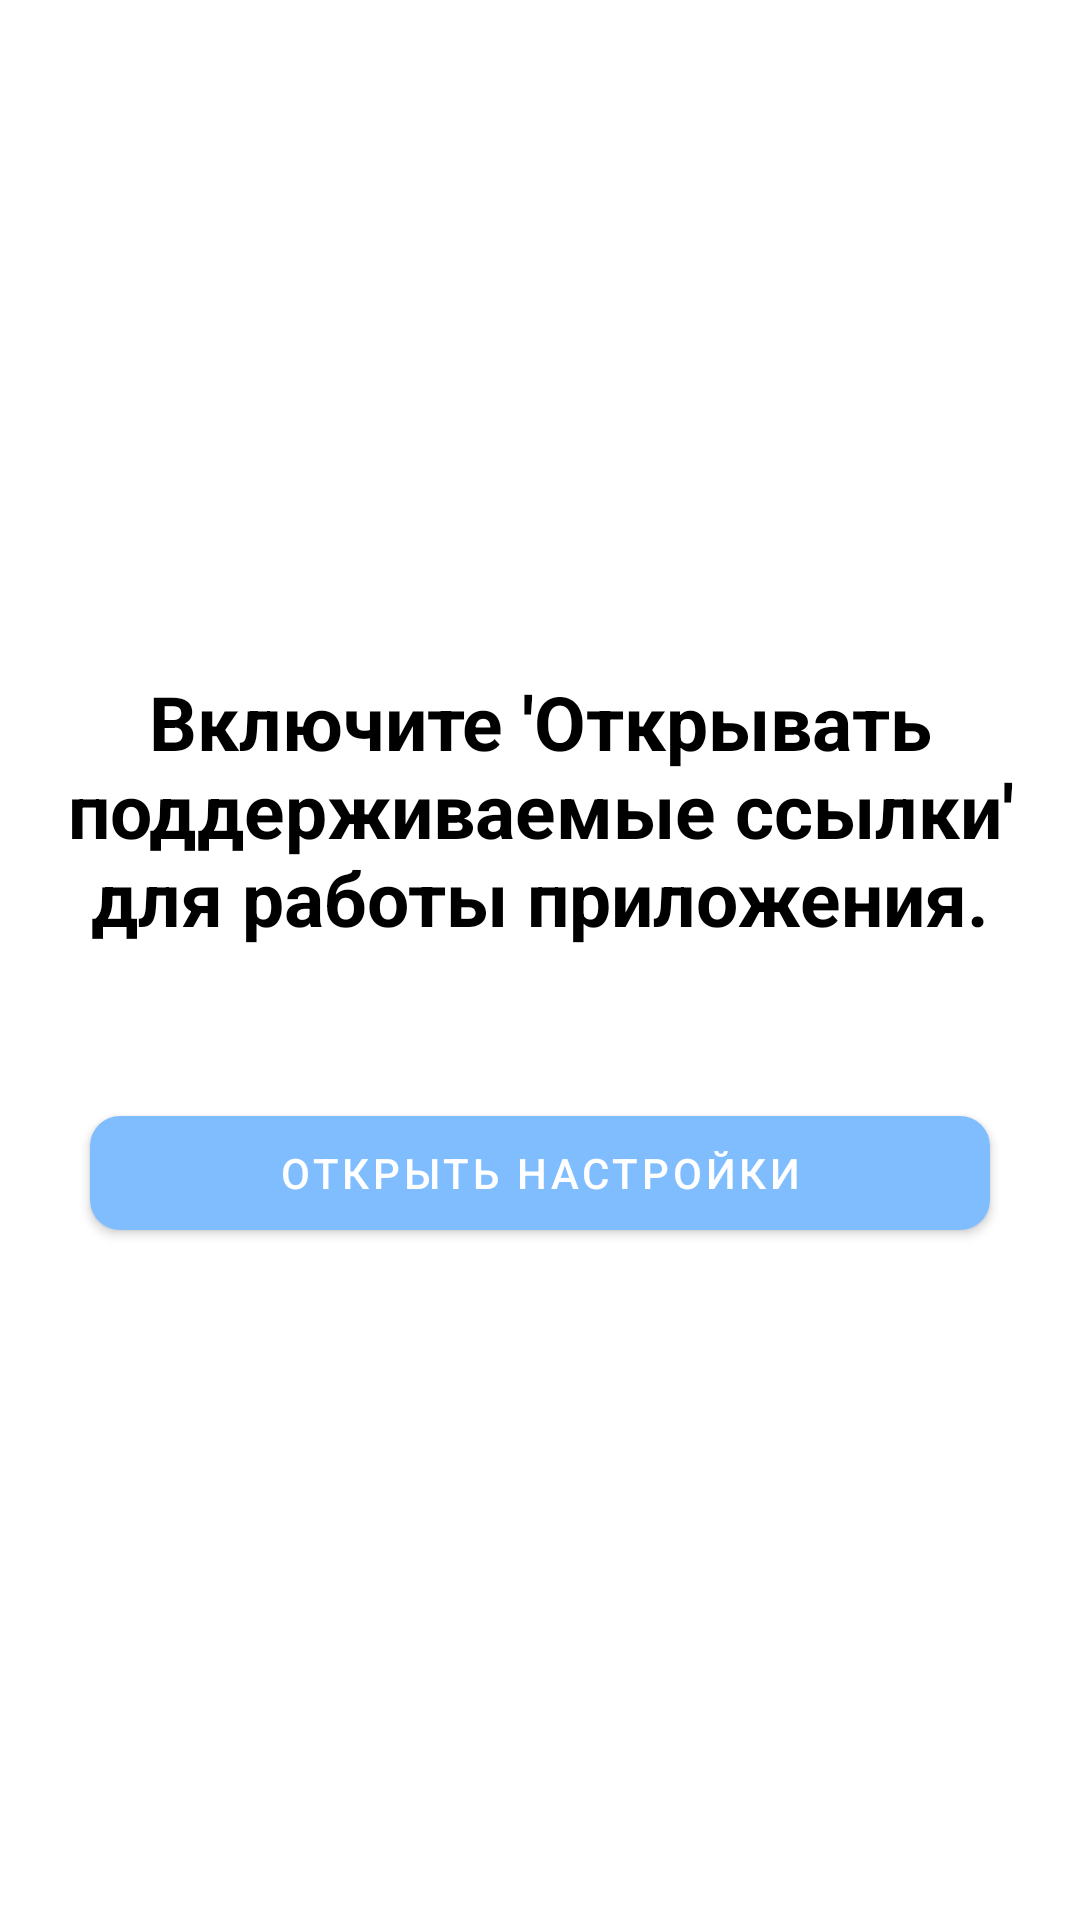

Here is an Android app screen rendered from its layout file. Give the layout XML and the strings, colors and styles it references.
<!-- AndroidManifest.xml: application theme Base.Theme.XDXANotes -->
<!-- res/layout/activity_check_doman_url.xml -->
<?xml version="1.0" encoding="utf-8"?>
<FrameLayout xmlns:android="http://schemas.android.com/apk/res/android"
    xmlns:app="http://schemas.android.com/apk/res-auto"
    xmlns:tools="http://schemas.android.com/tools"
    android:id="@+id/main"
    android:layout_width="match_parent"
    android:layout_height="match_parent"
    tools:context=".activity.CheckDomanUrlActivity">

    <LinearLayout
        android:id="@+id/toastContainer"
        android:layout_width="match_parent"
        android:layout_height="wrap_content"
        android:orientation="vertical"
        android:gravity="center_horizontal"
        android:layout_marginTop="10dp"
        android:visibility="gone"
        android:paddingBottom="16dp"
        android:translationZ="999dp" />

    <ScrollView
        android:layout_width="match_parent"
        android:layout_height="match_parent">

        <LinearLayout
            android:layout_width="match_parent"
            android:layout_height="wrap_content"
            android:orientation="vertical"
            android:layout_gravity="center"
            android:gravity="center">

            <TextView
                android:layout_width="350sp"
                android:layout_height="match_parent"
                android:gravity="center"
                android:text="Включите 'Открывать поддерживаемые ссылки' для работы приложения."
                android:textStyle="bold"
                android:textSize="25dp"/>

            <Space
                android:layout_width="match_parent"
                android:layout_height="50dp"/>

            <com.google.android.material.button.MaterialButton
                android:layout_width="300dp"
                android:layout_height="50dp"
                android:text="Открыть настройки"
                android:onClick="setingsactivity"/>

        </LinearLayout>

    </ScrollView>

</FrameLayout>
<!-- resources referenced by this layout -->
<resources>
  <style name="Base.Theme.XDXANotes" parent="Theme.Material3.DayNight.NoActionBar">
          
          
  
          <item name="colorPrimary">@color/colorPrimaryLightTheme</item>
          <item name="android:windowBackground">@color/white</item>
          <item name="android:colorPrimaryDark">@color/white</item>
          <item name="android:textColor">@color/black</item>
          <item name="materialButtonStyle">@style/TextBut</item>
          <item name="iconTint">@color/black</item>
  
      </style>
  <color name="colorPrimaryLightTheme">#80BDFF</color>
  <color name="white">#FFFFFFFF</color>
  <color name="black">#FF000000</color>
  <style name="TextBut" parent="Widget.MaterialComponents.Button">
  
          <item name="android:textColor">@color/white</item>
          <item name="shapeAppearance">@style/CustomShapeAppearance</item>
  
      </style>
  <style name="CustomShapeAppearance" parent="ShapeAppearance.MaterialComponents.SmallComponent">
          <item name="cornerFamily">rounded</item>
          <item name="cornerSize">10dp</item>
      </style>
</resources>
